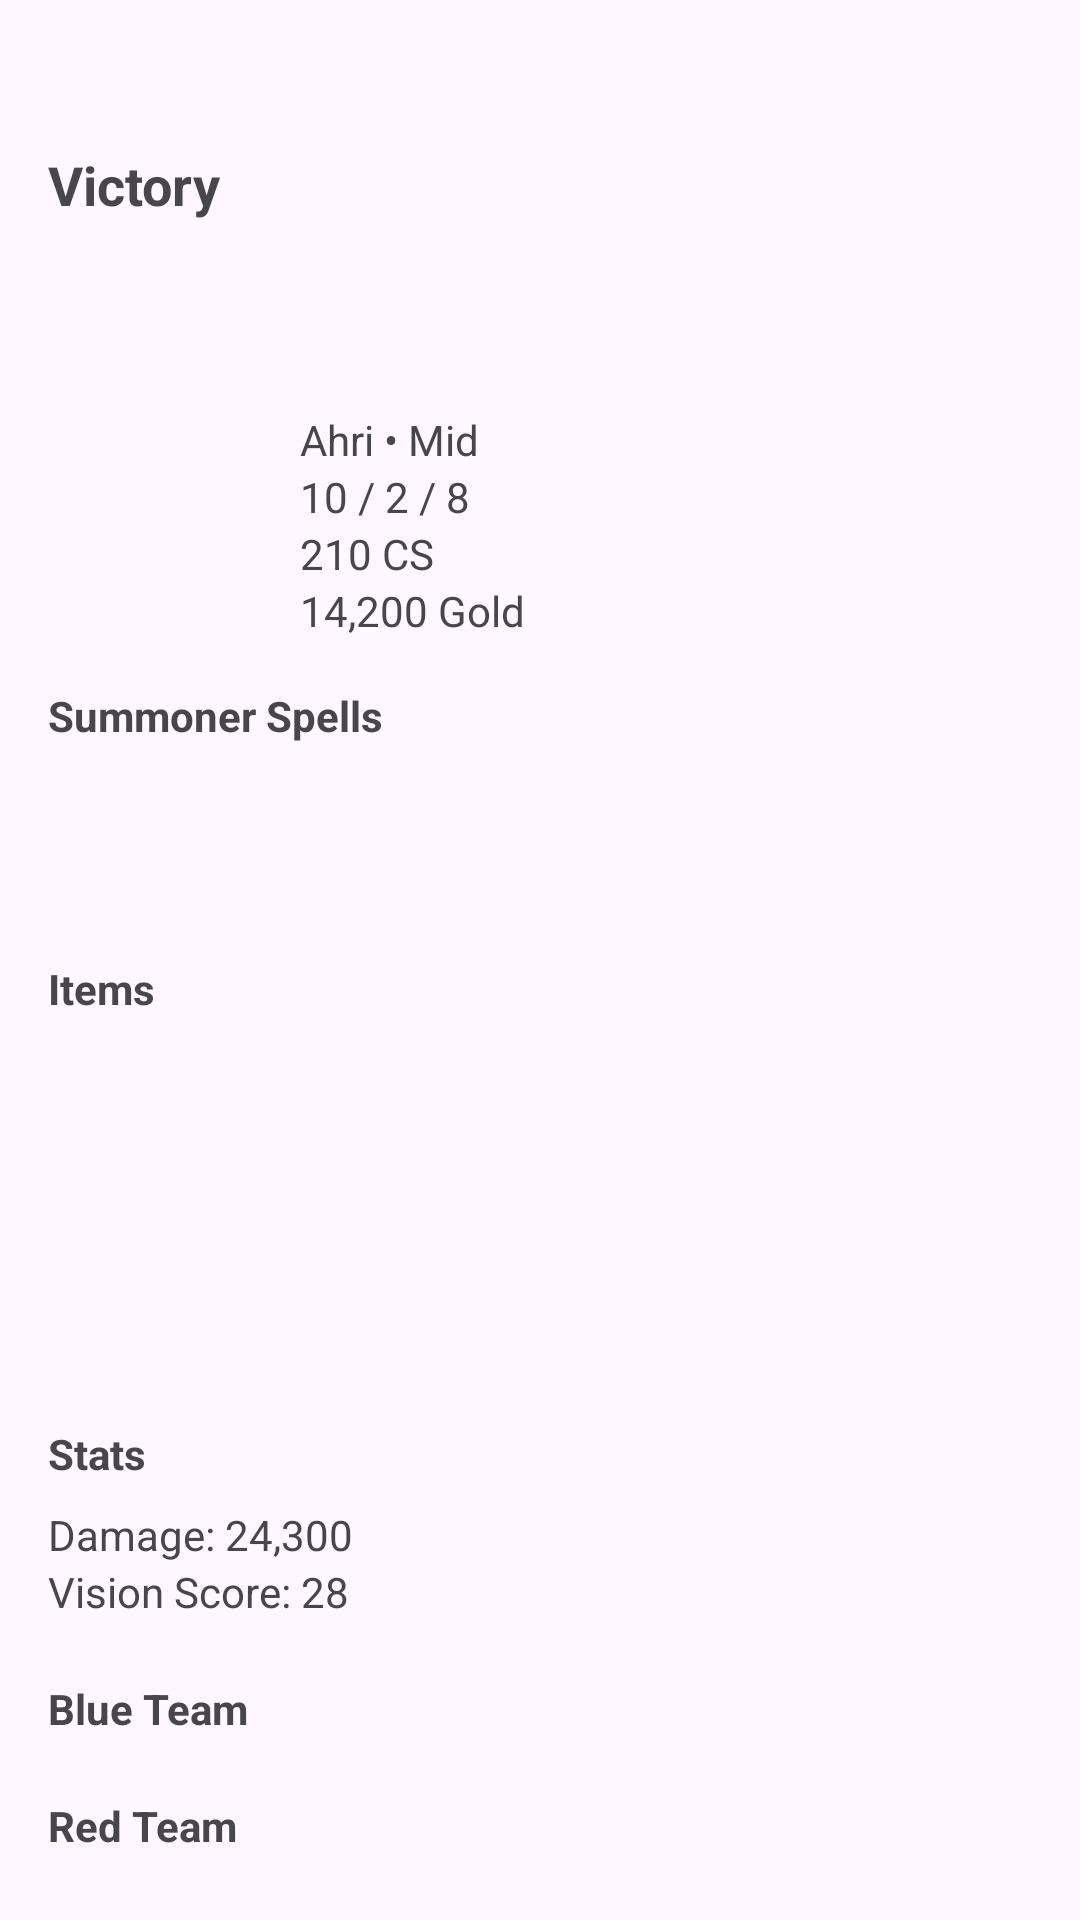

Here is an Android app screen rendered from its layout file. Give the layout XML and the strings, colors and styles it references.
<!-- AndroidManifest.xml: application theme Theme.LoLTracker -->
<!-- res/layout/fragment_match_details.xml -->
<?xml version="1.0" encoding="utf-8"?>
<layout xmlns:android="http://schemas.android.com/apk/res/android">
    <data>
        <variable
            name="matchInfo"
            type="com.example.loltracker.data.SummonerMatchData" />
    </data>

    <androidx.core.widget.NestedScrollView
    android:layout_width="match_parent"
    android:layout_height="match_parent"
    android:fillViewport="true">

    <LinearLayout
        android:layout_width="match_parent"
        android:layout_height="wrap_content"
        android:orientation="vertical"
        android:padding="16dp">

        
        
        <TextView
            android:id="@+id/tvQueueType"
            android:layout_width="wrap_content"
            android:layout_height="wrap_content"
            android:text="@{matchInfo.info.gameMode}"
            android:textSize="22sp"
            android:textStyle="bold" />

        <TextView
            android:id="@+id/tvMatchResult"
            android:layout_width="wrap_content"
            android:layout_height="wrap_content"
            android:layout_marginTop="4dp"
            android:text="Victory"
            android:textSize="18sp"
            android:textStyle="bold" />

        <TextView
            android:id="@+id/tvGameDuration"
            android:layout_width="wrap_content"
            android:layout_height="wrap_content"
            android:layout_marginTop="4dp"
            android:text="" />

        
        <LinearLayout
            android:layout_width="match_parent"
            android:layout_height="wrap_content"
            android:layout_marginTop="16dp"
            android:orientation="horizontal">

            <ImageView
                android:id="@+id/imgChampionIcon"
                android:layout_width="72dp"
                android:layout_height="72dp"
                android:contentDescription="Champion icon"
                android:src="@mipmap/ic_launcher" />

            <LinearLayout
                android:layout_width="wrap_content"
                android:layout_height="wrap_content"
                android:layout_marginStart="12dp"
                android:orientation="vertical">

                <TextView
                    android:id="@+id/tvSummonerName"
                    android:layout_width="wrap_content"
                    android:layout_height="wrap_content"
                    android:text="@{matchInfo.info."
                    android:textSize="18sp"
                    android:textStyle="bold" />

                <TextView
                    android:id="@+id/tvChampionLane"
                    android:layout_width="wrap_content"
                    android:layout_height="wrap_content"
                    android:text="Ahri • Mid" />

                <TextView
                    android:id="@+id/tvKDA"
                    android:layout_width="wrap_content"
                    android:layout_height="wrap_content"
                    android:text="10 / 2 / 8" />

                <TextView
                    android:id="@+id/tvCS"
                    android:layout_width="wrap_content"
                    android:layout_height="wrap_content"
                    android:text="210 CS" />

                <TextView
                    android:id="@+id/tvGold"
                    android:layout_width="wrap_content"
                    android:layout_height="wrap_content"
                    android:text="14,200 Gold" />
            </LinearLayout>
        </LinearLayout>

        
        <TextView
            android:id="@+id/tvSpellsLabel"
            android:layout_width="wrap_content"
            android:layout_height="wrap_content"
            android:layout_marginTop="16dp"
            android:text="Summoner Spells"
            android:textStyle="bold" />

        <LinearLayout
            android:layout_width="wrap_content"
            android:layout_height="wrap_content"
            android:layout_marginTop="8dp"
            android:orientation="horizontal">

            <ImageView
                android:id="@+id/imgSpell1"
                android:layout_width="48dp"
                android:layout_height="48dp"
                android:contentDescription="Summoner spell 1"
                android:src="@mipmap/ic_launcher" />

            <ImageView
                android:id="@+id/imgSpell2"
                android:layout_width="48dp"
                android:layout_height="48dp"
                android:layout_marginStart="8dp"
                android:contentDescription="Summoner spell 2"
                android:src="@mipmap/ic_launcher" />
        </LinearLayout>

        
        <TextView
            android:id="@+id/tvItemsLabel"
            android:layout_width="wrap_content"
            android:layout_height="wrap_content"
            android:layout_marginTop="16dp"
            android:text="Items"
            android:textStyle="bold" />

        <GridLayout
            android:id="@+id/gridItems"
            android:layout_width="wrap_content"
            android:layout_height="wrap_content"
            android:layout_marginTop="8dp"
            android:columnCount="4"
            android:rowCount="2">

            <ImageView
                android:id="@+id/item0"
                android:layout_width="48dp"
                android:layout_height="48dp"
                android:layout_margin="4dp"
                android:contentDescription="Item slot 0"
                android:src="@mipmap/ic_launcher" />

            <ImageView
                android:id="@+id/item1"
                android:layout_width="48dp"
                android:layout_height="48dp"
                android:layout_margin="4dp"
                android:contentDescription="Item slot 1"
                android:src="@mipmap/ic_launcher" />

            <ImageView
                android:id="@+id/item2"
                android:layout_width="48dp"
                android:layout_height="48dp"
                android:layout_margin="4dp"
                android:contentDescription="Item slot 2"
                android:src="@mipmap/ic_launcher" />

            <ImageView
                android:id="@+id/item3"
                android:layout_width="48dp"
                android:layout_height="48dp"
                android:layout_margin="4dp"
                android:contentDescription="Item slot 3"
                android:src="@mipmap/ic_launcher" />

            <ImageView
                android:id="@+id/item4"
                android:layout_width="48dp"
                android:layout_height="48dp"
                android:layout_margin="4dp"
                android:contentDescription="Item slot 4"
                android:src="@mipmap/ic_launcher" />

            <ImageView
                android:id="@+id/item5"
                android:layout_width="48dp"
                android:layout_height="48dp"
                android:layout_margin="4dp"
                android:contentDescription="Item slot 5"
                android:src="@mipmap/ic_launcher" />

            <ImageView
                android:id="@+id/item6"
                android:layout_width="48dp"
                android:layout_height="48dp"
                android:layout_margin="4dp"
                android:contentDescription="Item slot 6"
                android:src="@mipmap/ic_launcher" />
        </GridLayout>

        
        <TextView
            android:id="@+id/tvStatsLabel"
            android:layout_width="wrap_content"
            android:layout_height="wrap_content"
            android:layout_marginTop="16dp"
            android:text="Stats"
            android:textStyle="bold" />

        <TextView
            android:id="@+id/tvDamage"
            android:layout_width="wrap_content"
            android:layout_height="wrap_content"
            android:layout_marginTop="8dp"
            android:text="Damage: 24,300" />

        <TextView
            android:id="@+id/tvVisionScore"
            android:layout_width="wrap_content"
            android:layout_height="wrap_content"
            android:text="Vision Score: 28" />

        
        <TextView
            android:id="@+id/tvBlueTeamLabel"
            android:layout_width="wrap_content"
            android:layout_height="wrap_content"
            android:layout_marginTop="20dp"
            android:text="Blue Team"
            android:textStyle="bold" />

        <androidx.recyclerview.widget.RecyclerView
            android:id="@+id/recyclerBlueTeam"
            android:layout_width="match_parent"
            android:layout_height="wrap_content"
            android:nestedScrollingEnabled="false" />

        
        <TextView
            android:id="@+id/tvRedTeamLabel"
            android:layout_width="wrap_content"
            android:layout_height="wrap_content"
            android:layout_marginTop="20dp"
            android:text="Red Team"
            android:textStyle="bold" />

        <androidx.recyclerview.widget.RecyclerView
            android:id="@+id/recyclerRedTeam"
            android:layout_width="match_parent"
            android:layout_height="wrap_content"
            android:nestedScrollingEnabled="false" />

    </LinearLayout>

</androidx.core.widget.NestedScrollView>
</layout>
<!-- resources referenced by this layout -->
<resources>
  <style name="Theme.LoLTracker" parent="Base.Theme.LoLTracker" />
  <style name="Base.Theme.LoLTracker" parent="Theme.Material3.DayNight.NoActionBar">
          <item name="colorPrimary">#0153B9</item>
          <item name="colorOnPrimary">#FFFFFF</item>
  
          <item name="colorSecondary">#DEA21B</item>
          <item name="colorOnSecondary">#000000</item>
  
          <item name="colorContainer">#3e3b3b</item>
      </style>
</resources>
